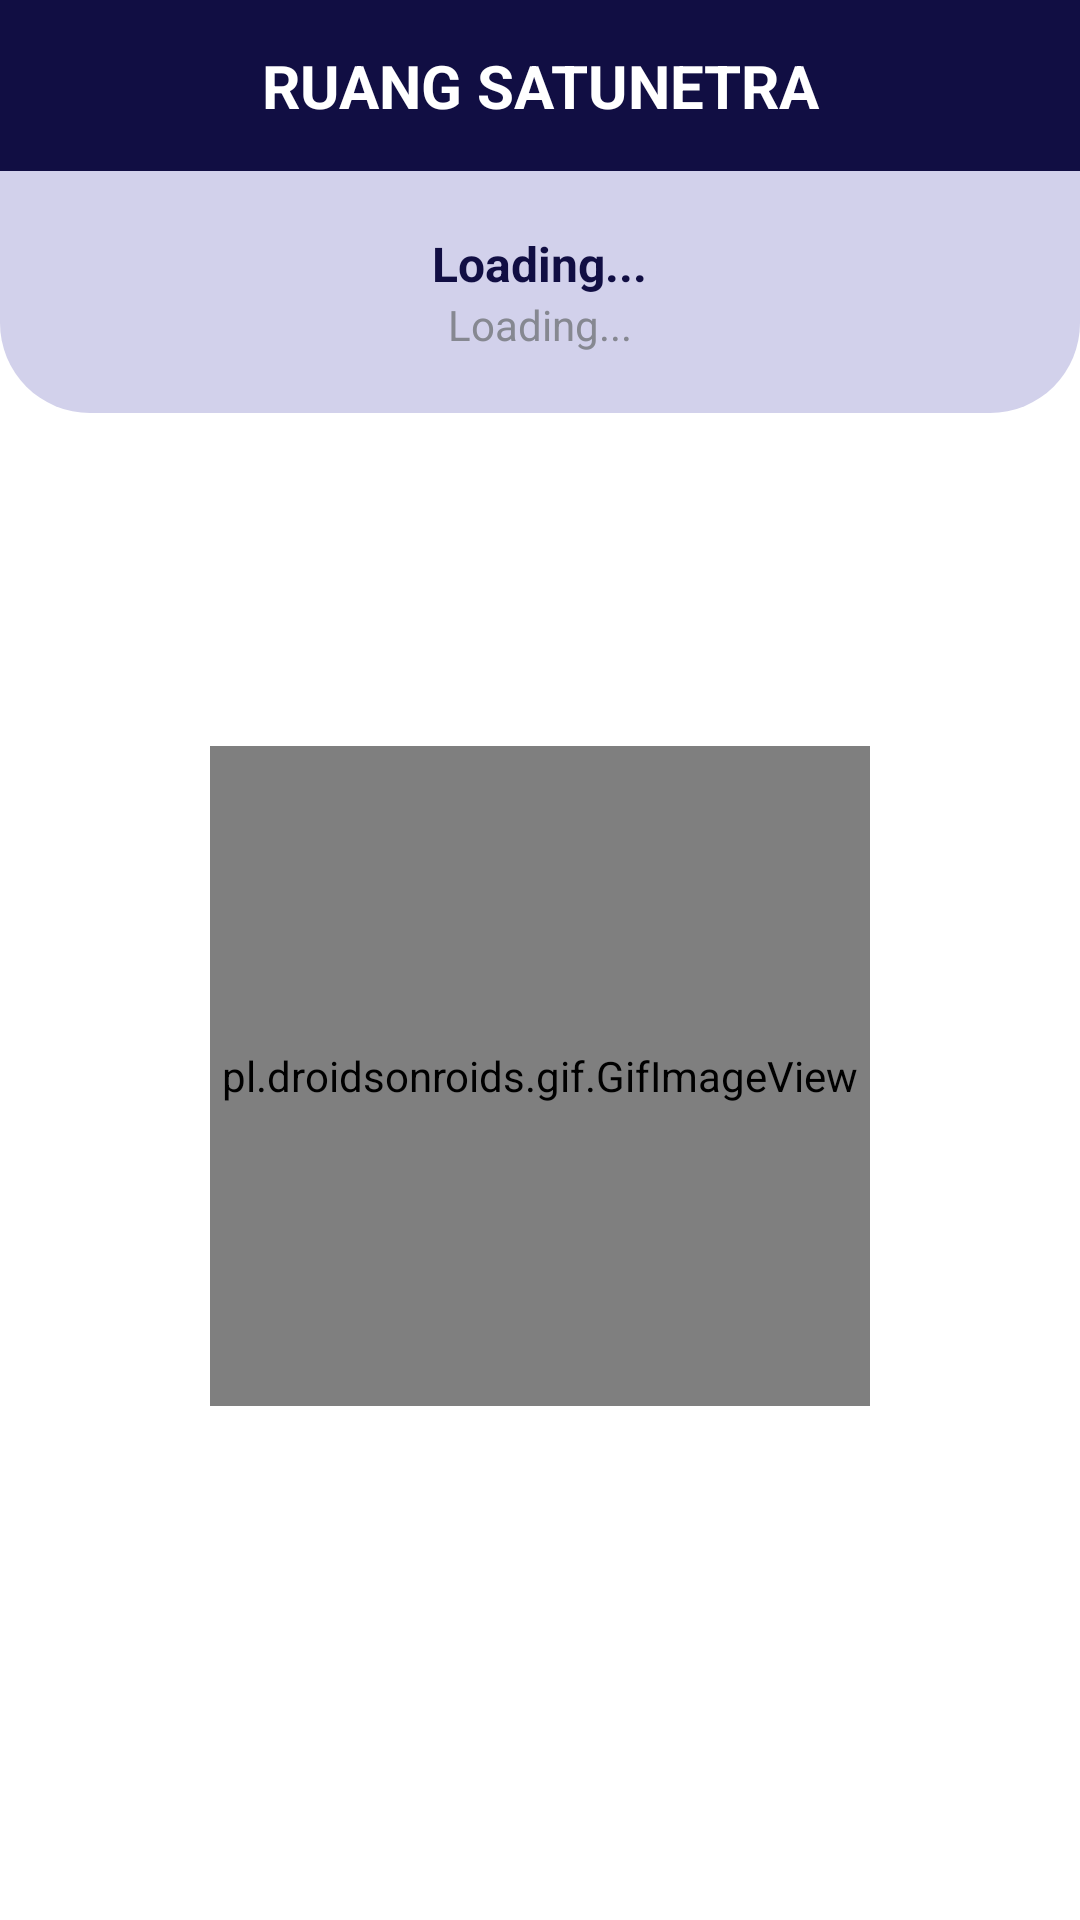

Write the Android layout XML for this screen, with the resource values it uses.
<!-- AndroidManifest.xml: application theme Theme.Satunetra -->
<!-- res/layout/activity_room.xml -->
<?xml version="1.0" encoding="utf-8"?>
<androidx.constraintlayout.widget.ConstraintLayout
    android:id="@+id/btn_gestur_room"
    xmlns:android="http://schemas.android.com/apk/res/android"
    xmlns:app="http://schemas.android.com/apk/res-auto"
    xmlns:tools="http://schemas.android.com/tools"
    android:layout_width="match_parent"
    android:layout_height="match_parent"
    tools:context=".activities.registered.RoomActivity">
    <LinearLayout
        android:id="@+id/ll_chat_room"
        android:layout_width="match_parent"
        android:layout_height="wrap_content"
        app:layout_constraintTop_toTopOf="parent"
        app:layout_constraintEnd_toEndOf="parent"
        app:layout_constraintStart_toStartOf="parent"
        android:orientation="vertical">
        <TextView
            android:layout_width="match_parent"
            android:paddingVertical="15dp"
            android:background="@color/mainBlue"
            android:paddingHorizontal="25dp"
            android:layout_height="wrap_content"
            android:text="@string/room_name"
            android:gravity="center"
            android:textAllCaps="true"
            android:textColor="@color/white"
            android:textSize="20sp"
            android:textStyle="bold"/>
       <LinearLayout
           android:layout_width="match_parent"
           android:layout_height="wrap_content"
           android:background="@drawable/bg_shape_register"
           android:orientation="vertical"
           android:padding="20dp"
           android:gravity="center"
           android:backgroundTint="@color/bgBlue">
           <TextView
               android:id="@+id/tv_room_name"
               android:layout_width="wrap_content"
               android:layout_height="wrap_content"
               android:text="Loading..."
               android:textSize="16sp"
               android:textStyle="bold"
               android:textColor="@color/mainBlue"/>
           <TextView
               android:id="@+id/tv_room_title"
               android:layout_width="wrap_content"
               android:layout_height="wrap_content"
               android:text="Loading..."
               android:textSize="14sp"
               android:textColor="@color/textGray"/>

       </LinearLayout>

    </LinearLayout>
    <LinearLayout
        android:id="@+id/ll_timing"
        android:layout_width="0dp"
        android:layout_height="0dp"
        app:layout_constraintTop_toBottomOf="@id/ll_chat_room"
        app:layout_constraintStart_toStartOf="parent"
        app:layout_constraintEnd_toEndOf="parent"
        app:layout_constraintBottom_toBottomOf="parent"
        android:orientation="vertical"
        android:visibility="gone"
        android:gravity="center">
        <ImageView
            android:id="@+id/iv_timing"
            android:layout_width="80dp"
            android:layout_height="80dp"
            android:src="@drawable/ic_baseline_timer_24"
            app:tint="@color/mainBlue"
            />
        <TextView
            android:id="@+id/tv_time"
            android:layout_width="wrap_content"
            android:layout_height="wrap_content"
            android:text="10 detik"
            android:textSize="20sp"
            android:layout_marginTop="10dp"/>

    </LinearLayout>
    <ProgressBar
        android:id="@+id/pb_room"
        android:layout_width="40dp"
        android:layout_height="40dp"
        app:layout_constraintTop_toBottomOf="@id/ll_chat_room"
        app:layout_constraintStart_toStartOf="parent"
        app:layout_constraintEnd_toEndOf="parent"
        android:visibility="gone"
        app:layout_constraintBottom_toBottomOf="parent"
        android:indeterminateTint="@color/mainBlue"/>
    <LinearLayout

        android:id="@+id/ll_voice_chat"
        android:layout_width="0dp"
        android:layout_height="0dp"
        app:layout_constraintTop_toBottomOf="@id/ll_chat_room"
        app:layout_constraintStart_toStartOf="parent"
        app:layout_constraintEnd_toEndOf="parent"
        app:layout_constraintBottom_toBottomOf="parent"
        android:orientation="vertical"
        android:gravity="center">
        <pl.droidsonroids.gif.GifImageView
            android:id="@+id/iv_is_speech_chat"
            android:layout_width="220dp"
            android:layout_marginTop="10dp"
            android:layout_height="220dp"
            android:src="@drawable/meditasi"
            />
        <ImageView
            android:id="@+id/iv_not_speech_chat"
            android:layout_width="60dp"
            android:layout_height="60dp"
            android:src="@drawable/ic_baseline_pause_circle_filled_24"
            android:layout_marginTop="10dp"
            app:tint="@color/mainBlue" />

    </LinearLayout>
</androidx.constraintlayout.widget.ConstraintLayout>
<!-- resources referenced by this layout -->
<resources>
  <color name="bgBlue">#FFD2D1EB</color>
  <color name="mainBlue">#FF110E43</color>
  <color name="textGray">#868891</color>
  <color name="white">#FFFFFFFF</color>
  <!-- drawable bg_shape_register (drawable) -->
  <?xml version="1.0" encoding="utf-8"?>
  <selector xmlns:android="http://schemas.android.com/apk/res/android">
      <item>
          <shape android:shape="rectangle">
              <solid android:color="@color/mainBlue"/>
              <corners android:bottomLeftRadius="30dp" android:bottomRightRadius="30dp"/>
          </shape>
      </item>
  </selector>
  <!-- drawable meditasi: gif bitmap (drawable, 48361 bytes) -->
  <string name="room_name">Ruang Satunetra</string>
  <style name="Theme.Satunetra" parent="Theme.MaterialComponents.DayNight.NoActionBar">
          
          <item name="colorPrimary">@color/mainBlue</item>
          <item name="colorPrimaryVariant">@color/mainBlue</item>
          <item name="colorOnPrimary">@color/white</item>
          
          <item name="colorSecondary">@color/bgBlue</item>
          <item name="colorSecondaryVariant">@color/bgBlue</item>
          <item name="colorOnSecondary">@color/black</item>
          
          <item name="android:statusBarColor" tools:targetApi="l">?attr/colorPrimaryVariant</item>
          
      </style>
  <color name="black">#FF000000</color>
</resources>
